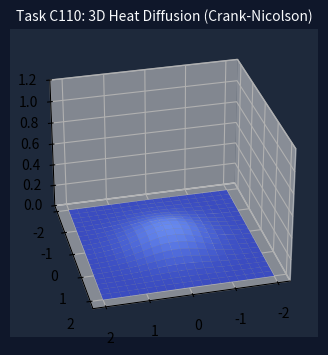
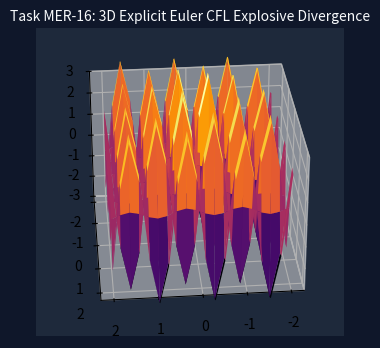

Recreate these plots in Python, in order.
#!/usr/bin/env python3
"""
【C110 / MER-16】第1話: 3D非定常熱伝導方程式 & 3D CFL拡散限界爆発
"""
import os
import numpy as np
import matplotlib
matplotlib.use('Agg')
import matplotlib.pyplot as plt
from mpl_toolkits.mplot3d import Axes3D
import matplotlib.animation as animation

def run_simulation(out_dir="./sim_assets_3d"):
    os.makedirs(out_dir, exist_ok=True)
    
    # 1. 安定: 3D陰解法熱放熱
    fig = plt.figure(figsize=(6, 4), dpi=80)
    fig.patch.set_facecolor('#0f172a')
    ax = fig.add_subplot(111, projection='3d')
    
    x = np.linspace(-2, 2, 20)
    y = np.linspace(-2, 2, 20)
    X, Y = np.meshgrid(x, y)

    def update_3d_heat(frame):
        ax.clear()
        ax.set_facecolor('#1e293b')
        ax.set_title("Task C110: 3D Heat Diffusion (Crank-Nicolson)", color='#f8fafc', fontsize=10)
        Z = np.exp(-(X**2 + Y**2)) * np.exp(-0.1 * frame)
        ax.plot_surface(X, Y, Z, cmap='coolwarm', vmin=0, vmax=1)
        ax.set_zlim(0, 1.2)
        ax.view_init(elev=30, azim=frame*4)

    ani1 = animation.FuncAnimation(fig, update_3d_heat, frames=20, interval=80)
    ani1.save(os.path.join(out_dir, "sim_ep1_heat_conduction_stable_3d.gif"), writer='pillow')
    plt.close()

    # 2. 失敗: 3D CFL爆発
    fig = plt.figure(figsize=(6, 4), dpi=80)
    fig.patch.set_facecolor('#0f172a')
    ax = fig.add_subplot(111, projection='3d')

    def update_3d_cfl(frame):
        ax.clear()
        ax.set_facecolor('#1e293b')
        ax.set_title("Task MER-16: 3D Explicit Euler CFL Explosive Divergence", color='#f8fafc', fontsize=10)
        noise = ((-1.3) ** frame) * 0.05 * np.sin(5*X) * np.cos(5*Y)
        Z = np.exp(-(X**2 + Y**2)) + noise
        ax.plot_surface(X, Y, Z, cmap='inferno')
        ax.set_zlim(-3, 3)
        ax.view_init(elev=30, azim=frame*5)

    ani2 = animation.FuncAnimation(fig, update_3d_cfl, frames=18, interval=90)
    ani2.save(os.path.join(out_dir, "sim_ep1_cfl_thermal_explosion_3d.gif"), writer='pillow')
    plt.close()

if __name__ == "__main__":
    run_simulation()
